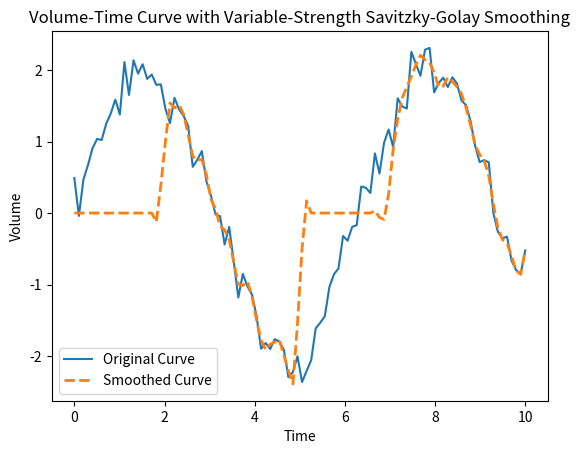

Source code (Python):
import numpy as np
from scipy.signal import savgol_filter
import matplotlib.pyplot as plt  # Optional, for visualization

def apply_variable_strength_savitzky_golay(volume_curve, window_sizes, orders, mask):
    """
    Apply variable-strength Savitzky-Golay filter to a volume-time curve.

    Parameters:
    - volume_curve (numpy.ndarray): Input volume-time curve.
    - window_sizes (list): List of window sizes for each region in the mask.
    - orders (list): List of orders for each region in the mask.
    - mask (numpy.ndarray): Binary mask indicating regions to apply different filter strengths.

    Returns:
    - smoothed_curve (numpy.ndarray): Volume-time curve after applying the variable-strength Savitzky-Golay filter.
    """

    # Ensure the lengths of window_sizes, orders, and mask match
    if len(window_sizes) != len(orders) or len(window_sizes) != mask.shape[0]:
        raise ValueError("Lengths of window_sizes, orders, and mask must match")

    # Apply variable-strength Savitzky-Golay filter
    smoothed_curve = np.zeros_like(volume_curve, dtype=np.float64)

    for i in range(len(window_sizes)):
        region_mask = mask[i, :]
        region_curve = volume_curve * region_mask
        window_size = window_sizes[i]
        order = orders[i]

        if window_size % 2 == 0 or window_size < 1:
            raise ValueError(f"Invalid window size {window_size} for region {i}")

        smoothed_region = savgol_filter(region_curve, window_size, order)
        smoothed_curve += smoothed_region

    return smoothed_curve

# Example usage:
# Generate a sample volume-time curve
time = np.linspace(0, 10, 100)
volume_curve = 2 * np.sin(time) + np.random.normal(scale=0.2, size=len(time))

# Create a mask to specify different regions
mask = np.zeros((2, len(time)))  # Two regions
mask[0, 20:50] = 1  # Apply filter to the first region
mask[1, 70:] = 1    # Apply filter to the second region

# Define window sizes and orders for each region
window_sizes = [5, 9]
orders = [3, 5]

# Apply the variable-strength Savitzky-Golay filter
smoothed_curve = apply_variable_strength_savitzky_golay(volume_curve, window_sizes, orders, mask)

# Plot the original and smoothed curves for visualization
plt.plot(time, volume_curve, label='Original Curve')
plt.plot(time, smoothed_curve, label='Smoothed Curve', linestyle='--', linewidth=2)
plt.legend()
plt.xlabel('Time')
plt.ylabel('Volume')
plt.title('Volume-Time Curve with Variable-Strength Savitzky-Golay Smoothing')
plt.show()
